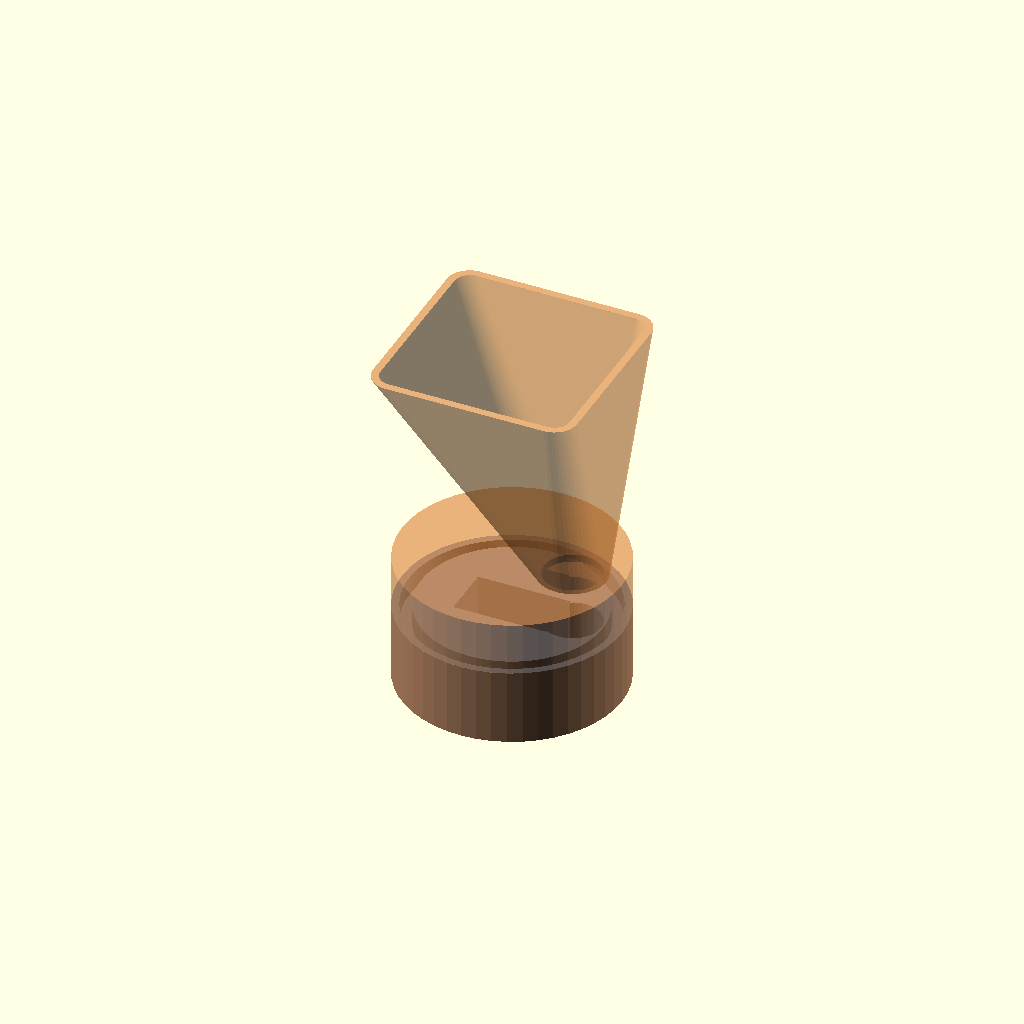
Cell 1: rendered with the file's own defaults.
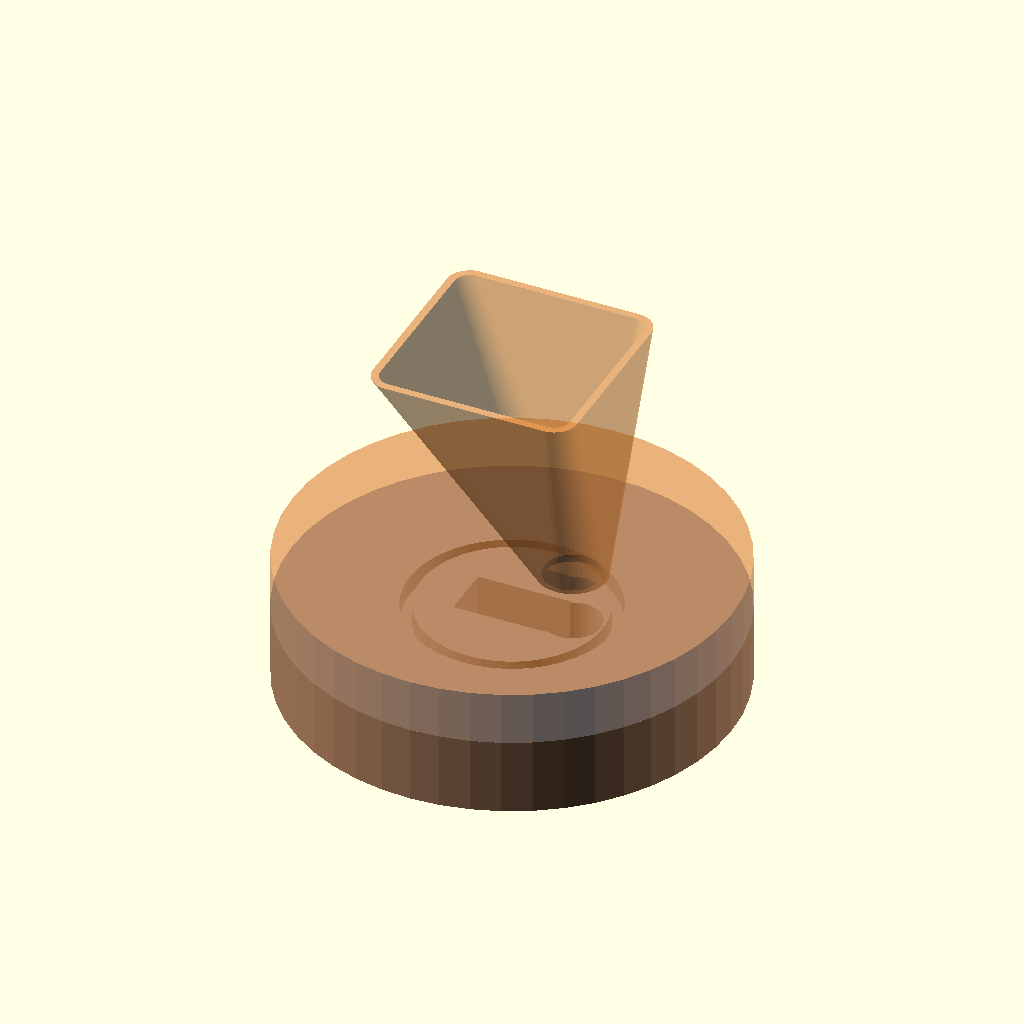
Cell 2 — hous_d set to 116, the other parameters unchanged.
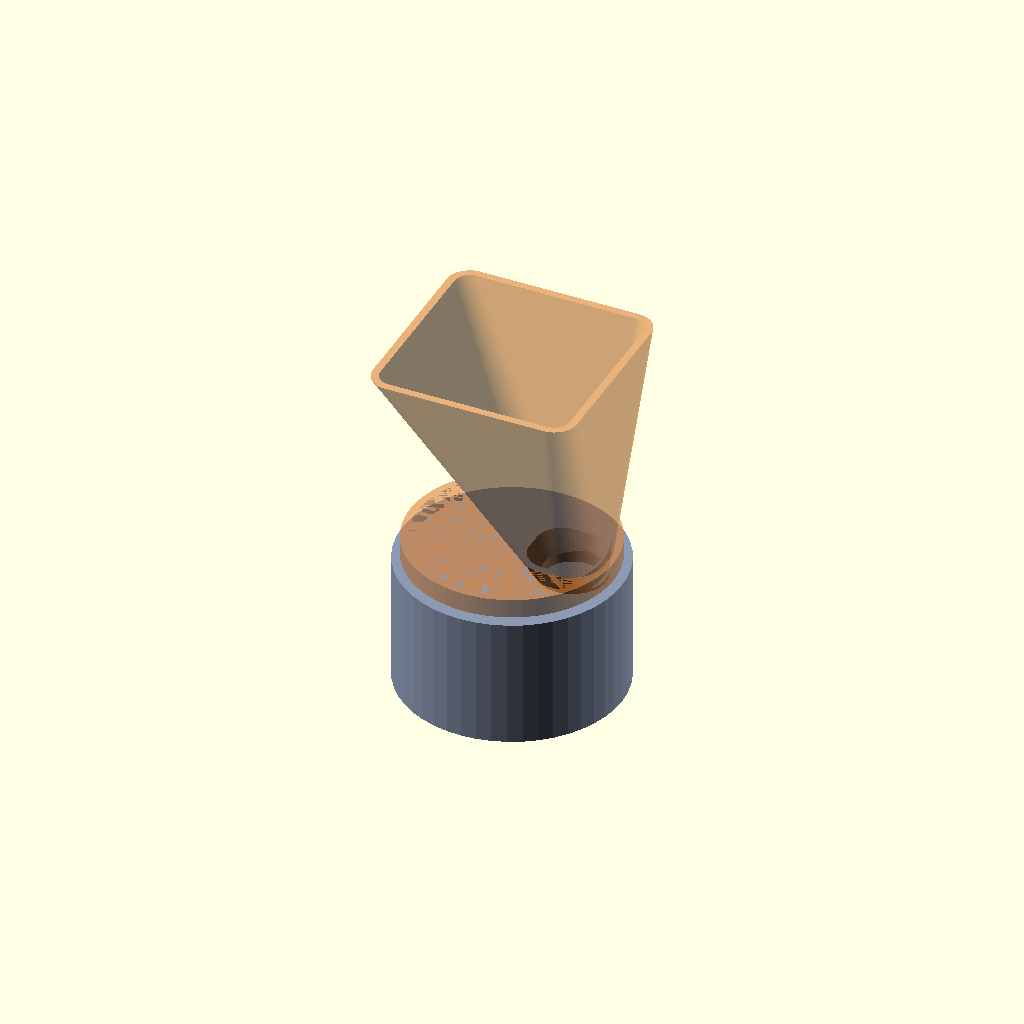
Cell 3 — gsplit set to 40, the other parameters unchanged.
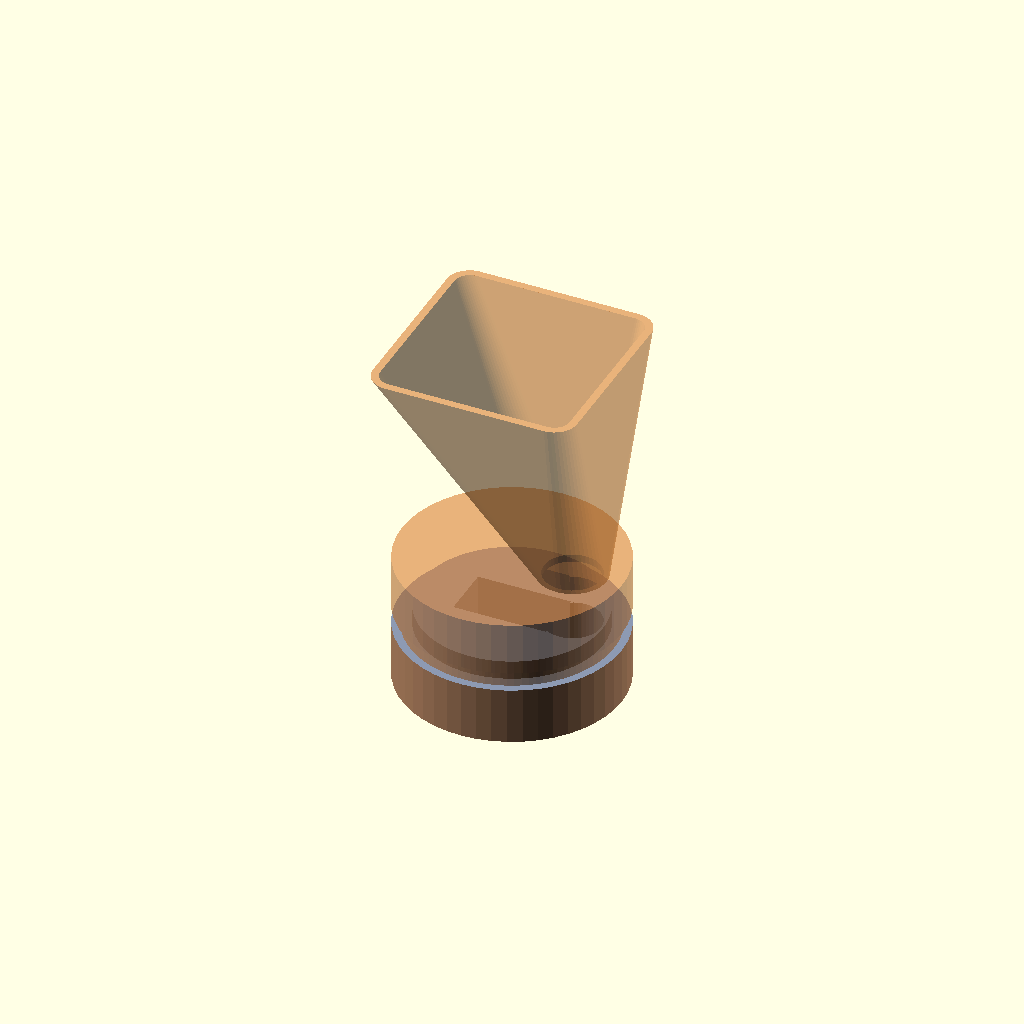
Cell 4: the same model with gro = 54.
One fixed orthographic camera (rotation 55°, 0°, 25°; colour scheme Cornfield) for every cell.
OpenSCAD source file optimized/hardware/cad/dispenser_split.scad:
// ============================================================================
//  dispenser_split.scad  --  2-PIECE version of the v4 treat dispenser
// ============================================================================
//  WHY: canis_v4.scad's dispenser() seals the SG90 inside a pocket with no way
//  to insert it (only a 12mm shaft hole reaches the bottom).  This splits the
//  same geometry horizontally at z=20 into:
//
//     dispenser_base  -- open-top cup; the servo drops in from the top and
//                         rests on the floor, wires exit a side slot.  A ring
//                         GROOVE in its top rim is the socket for the top.
//     dispenser_top   -- funnel + flap chamber; a thin SPIGOT ring on its
//                         underside press-fits down into the base's groove.
//                         Outer walls butt flush (58mm OD, invisible seam).
//
//  The joint is a thin ring, NOT a wide bore, so the top keeps the ORIGINAL
//  dispenser interior -> the only bridge is the ~24.5mm servo-pocket ceiling,
//  exactly as the original (which prints fine).  Both pieces print flat with
//  NO support: base open-side up, top funnel-mouth up.
//
//  Nothing here edits canis_v4.scad -- it `use`s it, so the pieces are the
//  exact verified geometry, just cut in two + the ring joint added.
//
//  ASSEMBLY:
//    1. Drop the SG90 into the base, shaft UP, wires out the side slot.
//       (Trim the servo's two mounting tabs -- the pocket fits the bare body.)
//    2. Power the servo to CLOSED (80 deg) and press the flap onto the horn so
//       the pad parks over the gate hole.  DRY-FIT FIRST (see note below).
//    3. Press dispenser_top straight down until the outer walls meet flush.
//    4. Screw the base's 3 feet to the chassis as before; treats drop through
//       the gate hole -> chute, unchanged.
//
//  FIT: the spigot is a ~0.1mm press into the groove -- firm hand-push, holds
//  by friction.  Too tight -> sand the spigot OD; want it permanent -> a drop
//  of glue on the outer seam.  The joint carries almost no load.
//
//  !! SERVO NOTE: an SG90's output shaft is NOT centred on its body (~5mm off).
//  This housing centres the BODY and assumes a centred shaft, so dry-fit the
//  flap and confirm the pad fully covers the gate at CLOSED before committing.
//  This is inherited from canis_v4.scad, not the split.  If the pad misses,
//  tell me your servo's shaft-to-body-back distance and I'll offset the pocket.
// ============================================================================

use <canis_v4.scad>
$fn = 96;
eps = 0.02;

// --- constants copied from canis_v4.scad (verified via echo 2026-07-11) ---
hous_d = 58;          // round housing OD  = 2*(flap_r+flap_pad/2)+6

// --- joint geometry (ring socket in base / spigot on top) ---
gsplit = 20;          // horizontal cut plane (below the flap at z=28)
geng   = 5;           // spigot / groove engagement depth (z=15..20)
gro    = 27;          // groove outer radius in the base (rim inner edge)
gri    = 24;          // groove inner radius
spo    = 26.9;        // spigot outer radius  -> 0.1mm press against groove OD
spi    = 25;          // spigot inner radius  -> 1mm clearance inside (register on OD)
wire_w = 6;           // servo-wire exit slot width

module below(zc){ translate([0,0,zc-200]) cylinder(d=400,h=200); }   // z <= zc
module above(zc){ translate([0,0,zc])     cylinder(d=400,h=200); }   // z >= zc

// ---------------------------------------------------------------- BASE (cup)
module dispenser_base(){
  difference(){
    intersection(){ dispenser(); below(gsplit); }
    // ring-groove socket cut into the top rim (opens upward -> prints clean)
    translate([0,0,gsplit-geng])
      difference(){ cylinder(r=gro,h=geng+1); cylinder(r=gri,h=geng+1); }
    // servo-wire exit slot, -x side, through the bottom wall
    translate([-hous_d/2,0,5.5]) cube([hous_d,wire_w,7],center=true);
  }
}

// ---------------------------------------------------------------- TOP (lid)
module dispenser_top(){
  union(){
    intersection(){ dispenser(); above(gsplit); }
    // thin spigot ring hanging below the split, plugs into the base groove
    translate([0,0,gsplit-geng])
      difference(){ cylinder(r=spo,h=geng+eps); cylinder(r=spi,h=geng+eps); }
  }
}

// ---- select part: -D part="base" / "top" / "assembly" ----------------------
part = "assembly";
if(part=="base")     dispenser_base();
else if(part=="top") translate([0,0,-(gsplit-geng)]) dispenser_top();  // spigot rim to z=0 for printing
else {
  color([.55,.6,.7])    dispenser_base();
  color([.85,.5,.2,.6]) dispenser_top();
}
Customizer parameters (derived from the source; name, type, default, range or options):
eps: number, default 0.02
hous_d: number, default 58
gsplit: number, default 20
geng: number, default 5
gro: number, default 27
gri: number, default 24
spo: number, default 26.9
spi: number, default 25
wire_w: number, default 6
